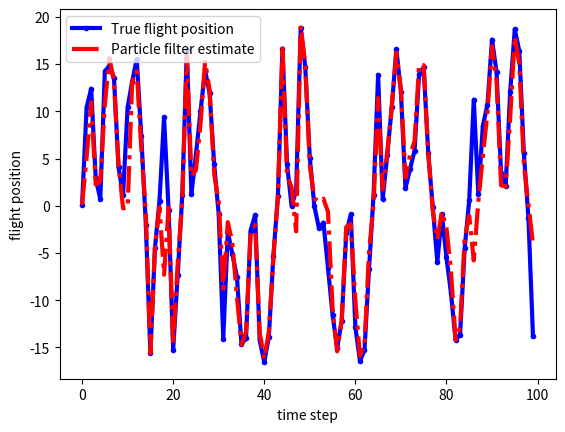

Here is the Python script that generated this plot:
import math
import random
import numpy as np
import matplotlib.pyplot as plt

# initialize the variables
x = 0.1     # initial actual state
x_N = 1     # 系统过程噪声的协方差  (由于是一维的，这里就是方差)
x_R = 1     # 测量的协方差
T = 100     # 共进行 100 次
N = 100     # 粒子数，越大效果越好，计算量也越大
 
# initilize our initial, prior particle distribution as a gaussian around the true initial value
# 用一个高斯分布随机的产生初始的粒子
x_P = np.random.normal(0, 5, N) # 粒子, 初始分布的方差: 5
x_P[0] = x

z_out = [x]         # 实际测量值
x_out = [x]         # the actual output vector for measurement values.
x_est = [x]         # time by time output of the particle filters estimate
x_est_out = [x]     # the vector of particle filter estimates.

x_P_update = x_P.copy()
z_update = x_P.copy()
P_w = x_P.copy()

def get_next_x(x, t):
    x = 0.5*x + 25*x/(1 + x*x) + 8*math.cos(1.2*(t-1)) +  np.random.normal(0, x_N)
    return x

def get_next_z(x):
    z = x * x / 20
    return z

# 轮盘赌采样
def rouletteSampling(N, P_w, x_P, x_P_update):
    for i in range(1, N):   # 粒子权重大的将多得到后代
        randn   = random.random()  # 每次采样前先“转动一次转盘”确定“奖品”阈值
        cur_sum = 0.0
        for j in range(1, N):          # 从头遍历权重，如果权重的累积和 >= 阈值，则采样此处的粒子
            cur_sum += P_w[j]
            if cur_sum >= randn:
                x_P[i] = x_P_update[j]
                break
    return x_P

# 低方差采样
def lowVarianceSampling(N, P_w, x_P, x_P_update):
    for i in range(1, N):
        randn   = random.uniform(0, 1/N)
        cur_sum = 0.0
        for j in range(1, N):
            cur_sum += P_w[j]
            if cur_sum >= randn + (j-1)*(1/N):
                x_P[i] = x_P_update[j]
                break
    return x_P

for t in range(1, T):
    # get real Xk and save
    x = get_next_x(x, t)
    x_out.append(x)

    # get measurement Yk and save
    z = get_next_z(x) + np.random.normal(0, x_R)
    z_out.append(z)

    # calculate weight for every partiles from p(Yk|Xk)
    for i in range(1, N):
        x_P_update[i] = get_next_x(x_P[i], t)       # 从先验 p(x(k)|x(k-1)) 中采样粒子
        # 使用粒子的观测分布来估算权重
        #   code_1: 计算采样粒子的值，为后面根据似然去计算权重服务
        #   code_2: 对每个粒子计算其权重，这里假设量测噪声是高斯分布。所以 w = p(y|x) 对应下面的计算公式(即：高斯分布的概率密度函数)
        z_update[i]   = get_next_z(x_P_update[i])   # code_1
        P_w[i]        = (1 / math.sqrt(2*math.pi*x_R)) * math.exp(-(z - z_update[i]) * (z - z_update[i])/(2*x_R)) # code_2
    P_w = P_w/np.sum(P_w) # 归一化.
    
    x_P = rouletteSampling(N, P_w, x_P, x_P_update)
    #x_P = lowVarianceSampling(N, P_w, x_P, x_P_update)
    
    # 状态估计，重采样以后，每个粒子的权重都变成了1/N
    x_est = np.mean(x_P)
    x_est_out.append(x_est)

plt.plot(range(T), x_out, '.-b', range(T), x_est_out, '-.r', linewidth = 3)
plt.xlabel('time step')
plt.ylabel('flight position')
plt.legend(['True flight position', 'Particle filter estimate'])
plt.show()
